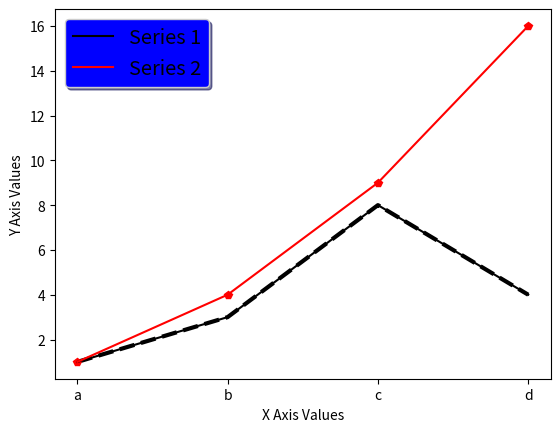

Generate this figure with matplotlib:
from matplotlib import pyplot

#y-values to be plotted in the graph
#The x-values will be the index of each value, i.e. (0,1), (1,3), (2,8) and (3,4)
y = [1, 3, 8, 4]
#Plot a graph with the y-values contained in the 'y' list, using black dashed lines
pyplot.plot(y, 'k--', linewidth=3)
#Name the y-axis "Y Axis Values"
pyplot.ylabel('Y Axis Values')
#Name the x-axis "X Axis Values"
pyplot.xlabel('X Axis Values')
#Plot the graph in a new window
pyplot.show()

'''The second window will show once the first is closed'''

#Coordinates for the new graph
coord = [('a',1), ('b',4), ('c',9), ('d',16)]
#Get a list with the x-values
y_coord = [i[1] for i in coord]
#Get a list with the y-values
x_coord = [i[0] for i in coord]
#Plot a graph with the three coordinates from 'coord', drawing only the coordinates, as red pentagons
pyplot.plot(x_coord, y_coord, 'rp')
#Plot the graph in a new window
pyplot.show()

'''The third window will show once the second is closed'''

#The third uses a the 'x_coord' x-values for both data series, with the first one using the y-values\
#from the first graph, and the second series uses the y-values from the second graph
#Plot the first data series using a black line
pyplot.plot(x_coord, y, 'k', label='Series 1')
#Plot the second data series using a red line
pyplot.plot(x_coord, y_coord, 'r', label='Series 2')
#Before plotting the graph, create a legend for it: drawn on the upper left corner, with drop shadow and
#blue background; it contains the titles(labels) for each series in the graph
legend = pyplot.legend(loc='upper left', shadow=True, fontsize='x-large')
legend.get_frame().set_facecolor((0,0,1))
#Plot the graph in a new window
pyplot.show()